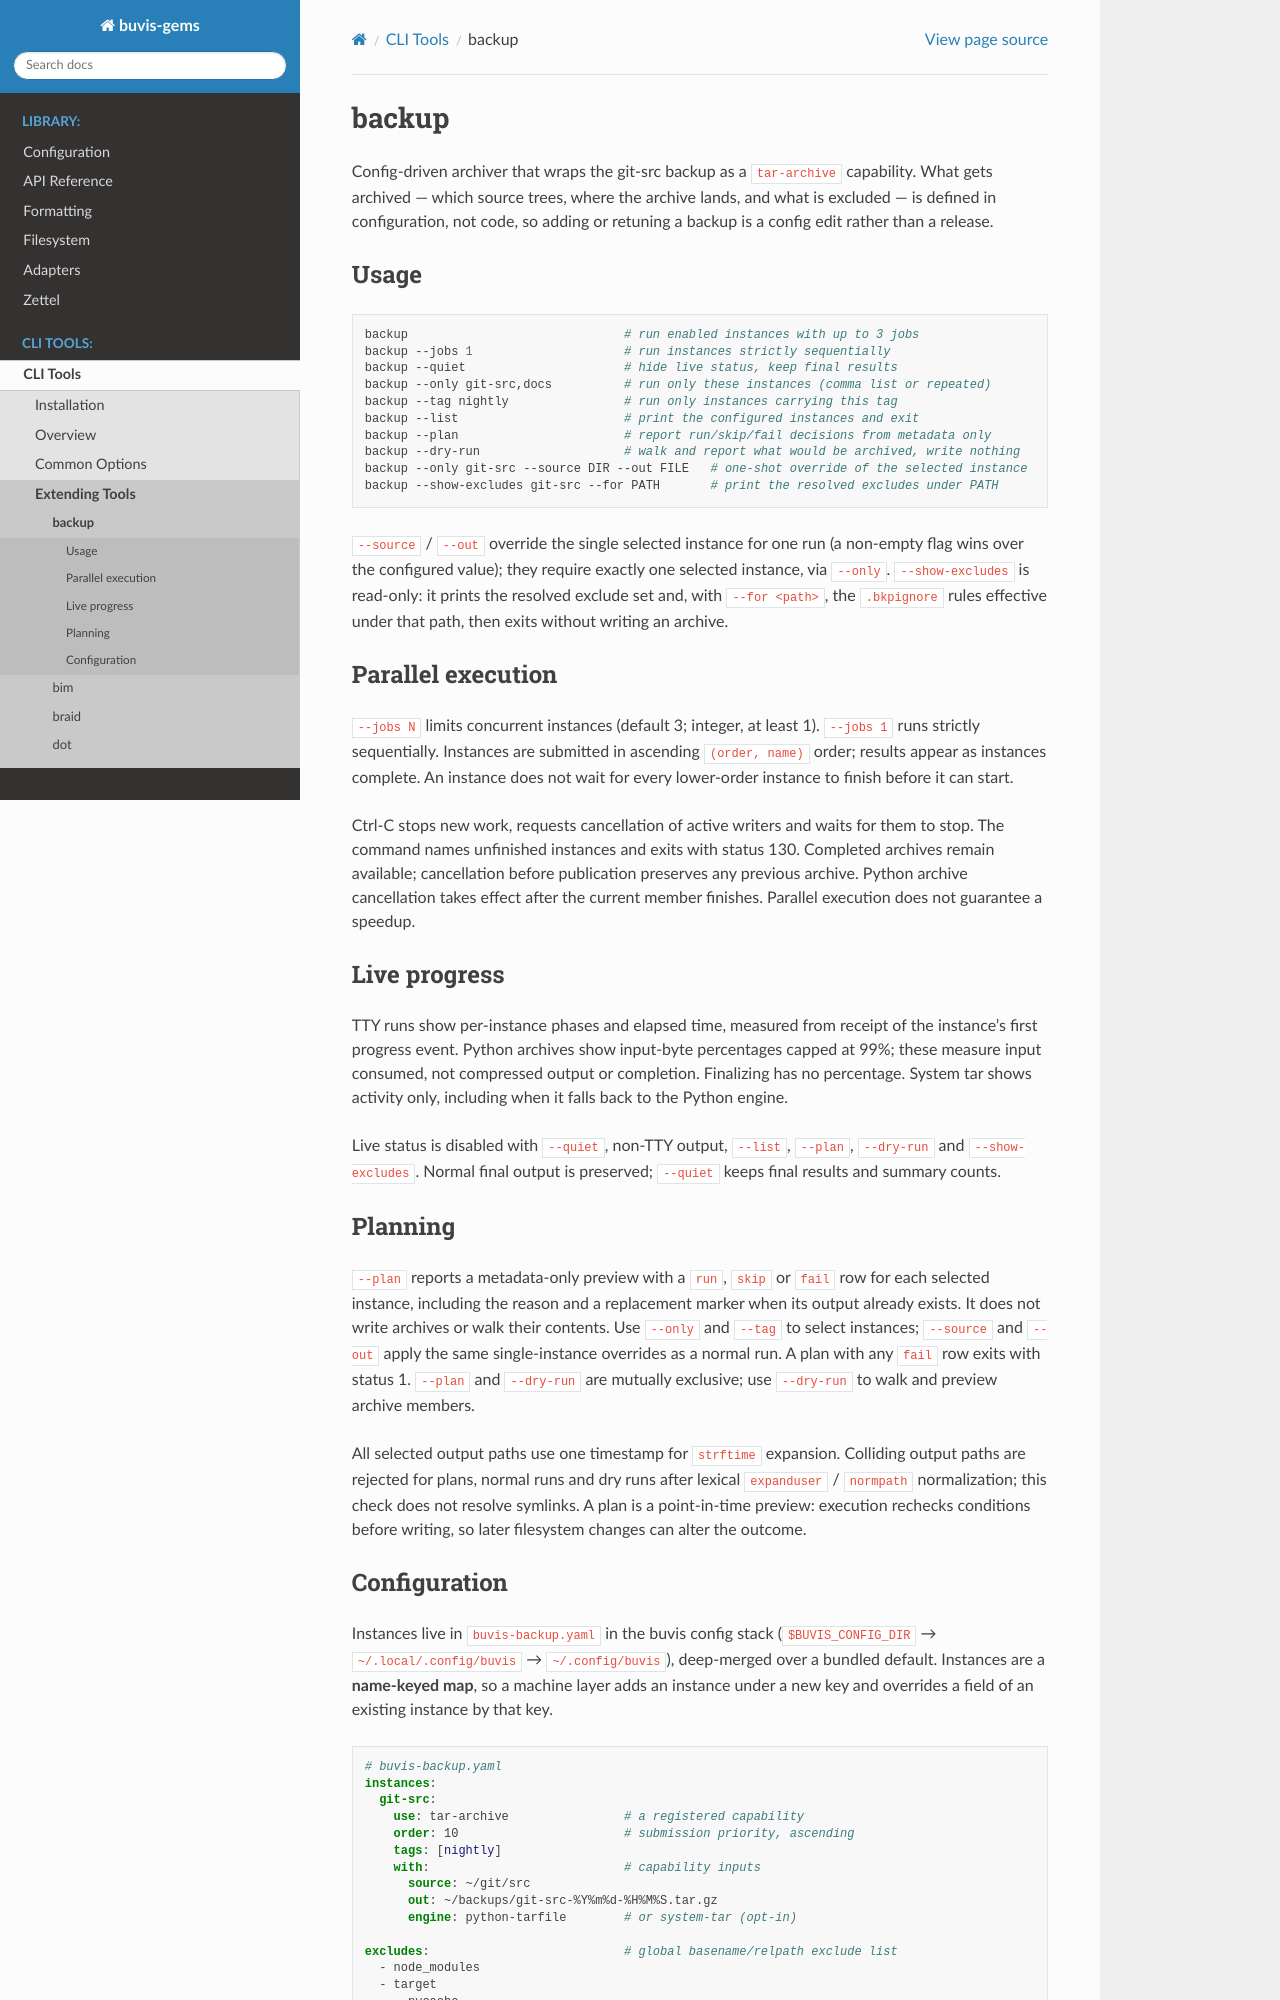

repository: buvis/gems · page: tools/backup.html · generator: sphinx

.. _tool-backup:

backup
======

Config-driven archiver that wraps the git-src backup as a ``tar-archive``
capability. What gets archived — which source trees, where the archive lands,
and what is excluded — is defined in configuration, not code, so adding or
retuning a backup is a config edit rather than a release.

Usage
-----

.. code-block:: bash

    backup                              # run enabled instances with up to 3 jobs
    backup --jobs 1                     # run instances strictly sequentially
    backup --quiet                      # hide live status, keep final results
    backup --only git-src,docs          # run only these instances (comma list or repeated)
    backup --tag nightly                # run only instances carrying this tag
    backup --list                       # print the configured instances and exit
    backup --plan                       # report run/skip/fail decisions from metadata only
    backup --dry-run                    # walk and report what would be archived, write nothing
    backup --only git-src --source DIR --out FILE   # one-shot override of the selected instance
    backup --show-excludes git-src --for PATH       # print the resolved excludes under PATH

``--source`` / ``--out`` override the single selected instance for one run (a
non-empty flag wins over the configured value); they require exactly one
selected instance, via ``--only``. ``--show-excludes`` is read-only: it prints
the resolved exclude set and, with ``--for <path>``, the ``.bkpignore`` rules
effective under that path, then exits without writing an archive.

Parallel execution
------------------

``--jobs N`` limits concurrent instances (default 3; integer, at least 1).
``--jobs 1`` runs strictly sequentially. Instances are submitted in ascending
``(order, name)`` order; results appear as instances complete. An instance does
not wait for every lower-order instance to finish before it can start.

Ctrl-C stops new work, requests cancellation of active writers and waits for
them to stop. The command names unfinished instances and exits with status 130.
Completed archives remain available; cancellation before publication preserves
any previous archive. Python archive cancellation takes effect after the
current member finishes. Parallel execution does not guarantee a speedup.

Live progress
-------------

TTY runs show per-instance phases and elapsed time, measured from receipt of
the instance's first progress event. Python archives show input-byte percentages
capped at 99%; these measure input consumed, not compressed output or completion.
Finalizing has no percentage. System tar shows activity only, including when
it falls back to the Python engine.

Live status is disabled with ``--quiet``, non-TTY output, ``--list``, ``--plan``,
``--dry-run`` and ``--show-excludes``. Normal final output is preserved;
``--quiet`` keeps final results and summary counts.

Planning
--------

``--plan`` reports a metadata-only preview with a ``run``, ``skip`` or ``fail``
row for each selected instance, including the reason and a replacement marker
when its output already exists. It does not write archives or walk their
contents. Use ``--only`` and ``--tag`` to select instances; ``--source`` and
``--out`` apply the same single-instance overrides as a normal run. A plan with
any ``fail`` row exits with status 1. ``--plan`` and ``--dry-run`` are mutually
exclusive; use ``--dry-run`` to walk and preview archive members.

All selected output paths use one timestamp for ``strftime`` expansion.
Colliding output paths are rejected for plans, normal runs and dry runs after
lexical ``expanduser`` / ``normpath`` normalization; this check does not resolve
symlinks. A plan is a point-in-time preview: execution rechecks conditions before
writing, so later filesystem changes can alter the outcome.
